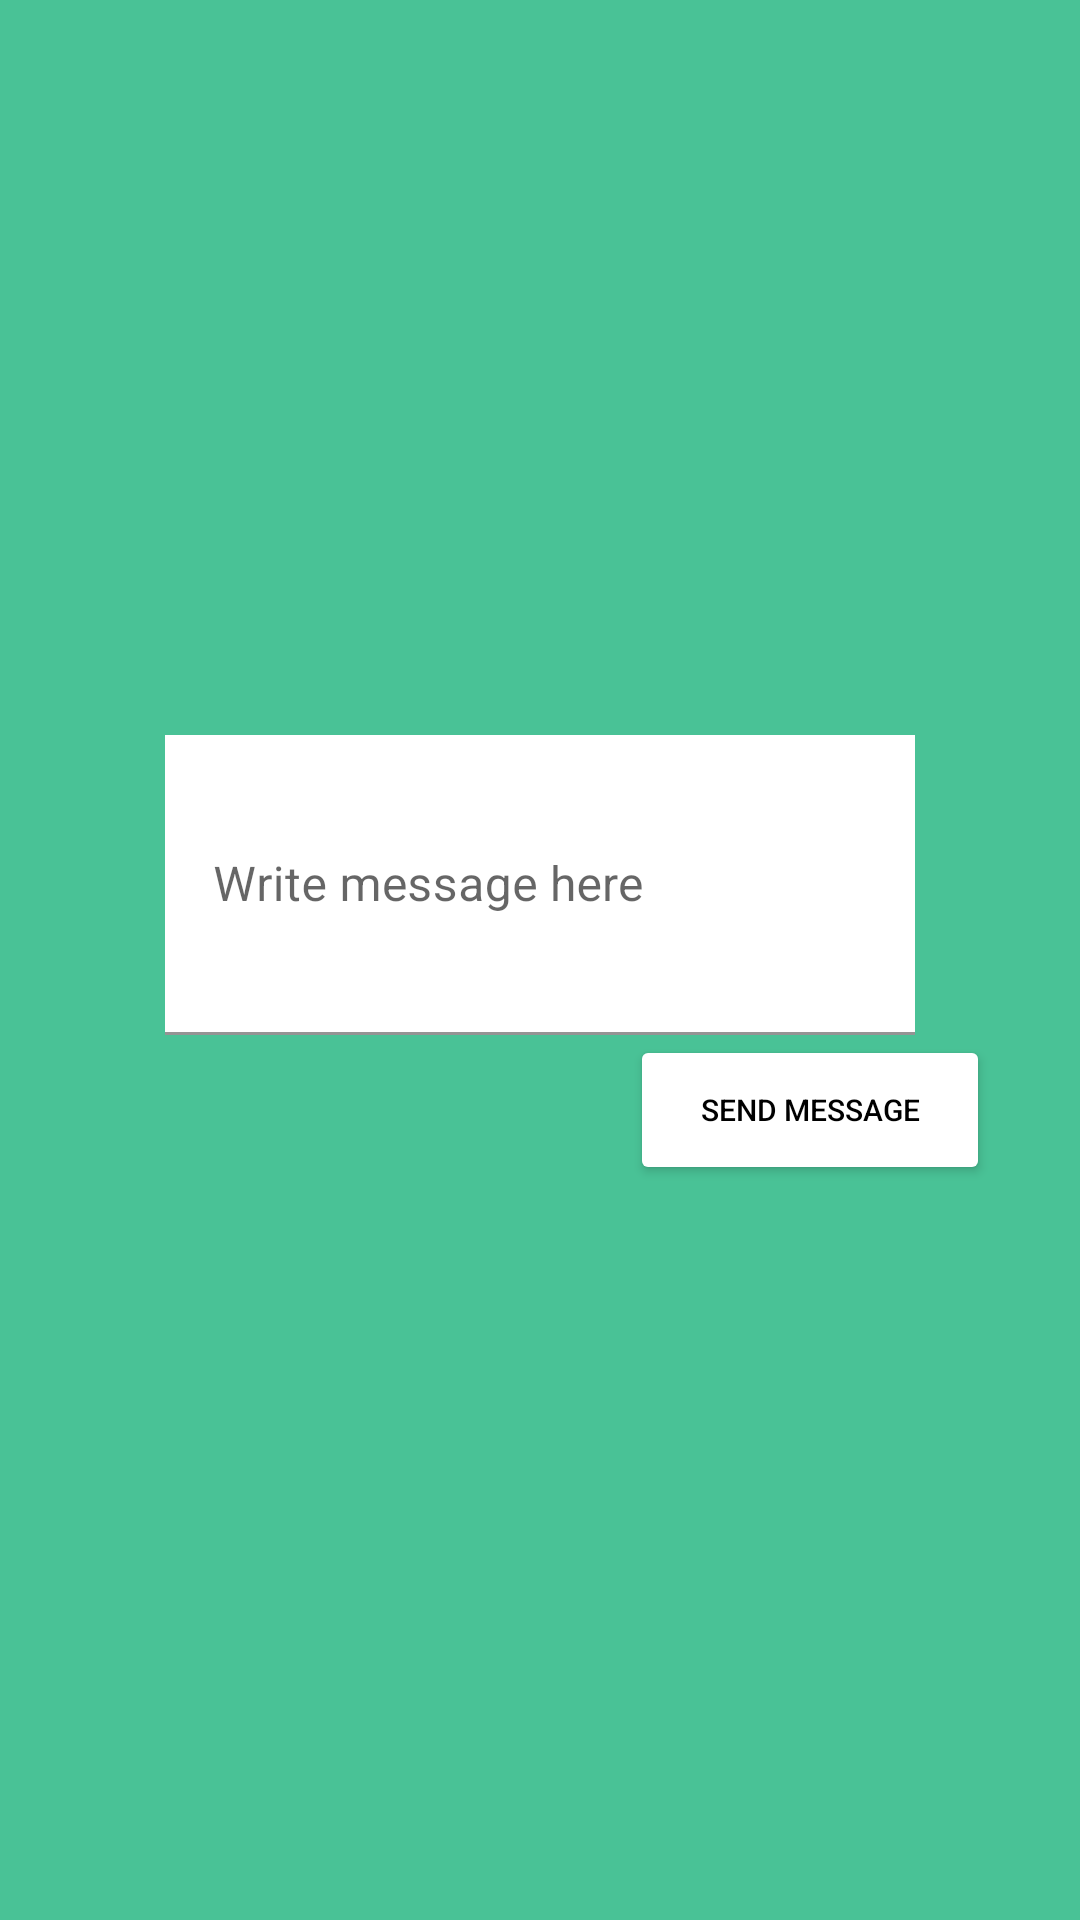

Write the Android layout XML for this screen, with the resource values it uses.
<!-- AndroidManifest.xml: application theme Theme.Team32_HomeShare -->
<!-- res/layout/message_to_layout.xml -->
<?xml version="1.0" encoding="utf-8"?>
<LinearLayout
    xmlns:android="http://schemas.android.com/apk/res/android"
    android:layout_width="370dp"
    android:layout_height="wrap_content"
    android:layout_marginStart="20dp"
    android:layout_gravity="center_vertical"
    android:padding="30dp"
    android:backgroundTint="@color/green"
    android:background="#FFFFFF"
    >

    
    <com.google.android.material.textfield.TextInputLayout
        android:id="@+id/respondTil"
        android:layout_width="match_parent"
        android:layout_height="wrap_content"
        android:layout_centerInParent="true"
        android:layout_gravity="center"
        android:textColor="@color/black" >

        <EditText
            android:id="@+id/respondEt"
            android:layout_width="250dp"
            android:layout_height="100dp"
            android:hint="Write message here"
            android:inputType="textMultiLine"
            android:layout_gravity="center"
            android:background="@color/white"/>
        <Button
            android:id="@+id/sendMessage"
            android:layout_width="120dp"
            android:layout_height="50dp"
            android:layout_gravity="right"
            android:textSize="10dp"
            android:text="Send Message"
            android:textColor="@color/black"
            android:backgroundTint="@color/white"
            />
    </com.google.android.material.textfield.TextInputLayout>

</LinearLayout>
<!-- resources referenced by this layout -->
<resources>
  <color name="black">#FF000000</color>
  <color name="green">#49C296</color>
  <color name="white">#FFFFFFFF</color>
  <style name="Theme.Team32_HomeShare" parent="Theme.MaterialComponents.DayNight.DarkActionBar">
          
          <item name="colorPrimary">@color/green</item>
          <item name="colorPrimaryVariant">#26674F</item>
          <item name="colorOnPrimary">@color/white</item>
          
          <item name="colorSecondary">@color/green</item>
          <item name="colorSecondaryVariant">@color/teal_700</item>
          <item name="colorOnSecondary">@color/black</item>
          
          <item name="android:statusBarColor" tools:targetApi="l">?attr/colorPrimaryVariant</item>
          
      </style>
  <color name="teal_700">#FF018786</color>
</resources>
